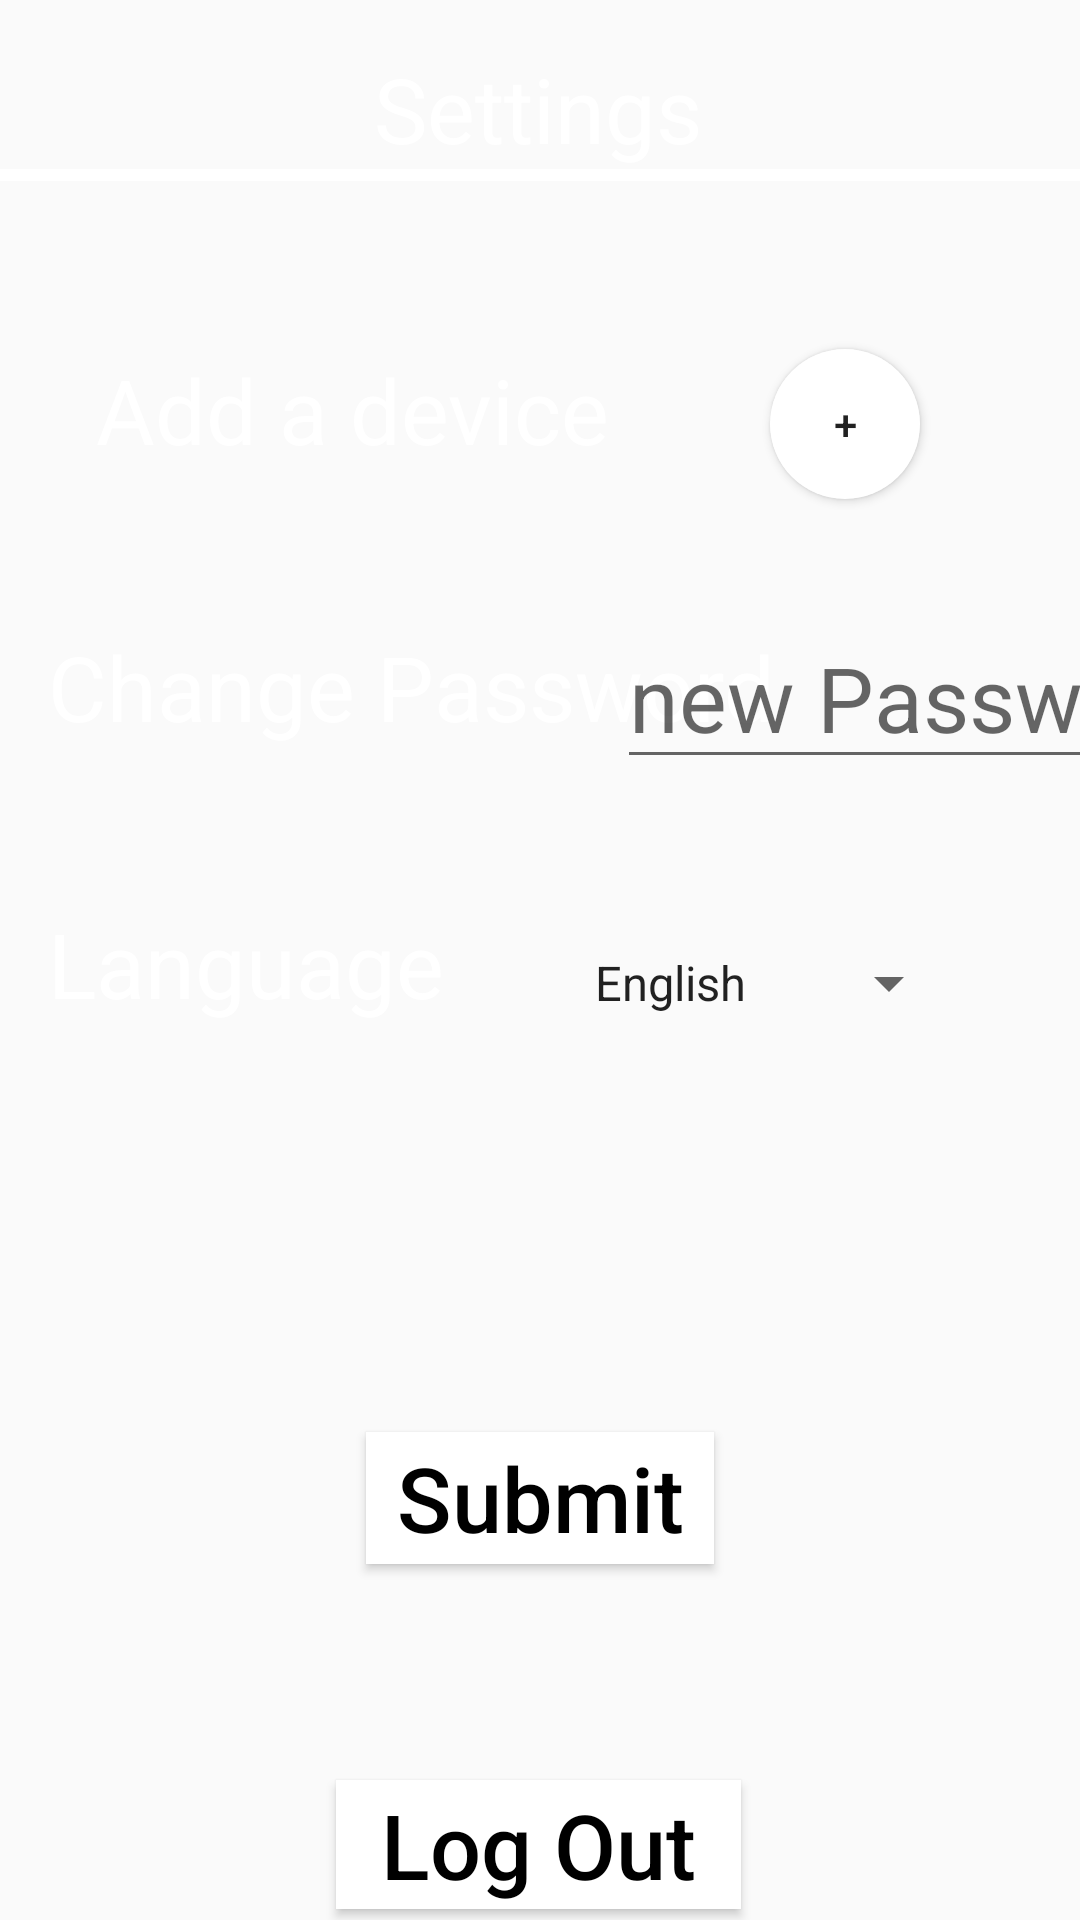

This screen was rendered from an Android layout file. Write that file and the resources it references.
<!-- AndroidManifest.xml: application theme AppTheme -->
<!-- res/layout/activity_settings.xml -->
<?xml version="1.0" encoding="utf-8"?>
<androidx.constraintlayout.widget.ConstraintLayout xmlns:android="http://schemas.android.com/apk/res/android"
    xmlns:app="http://schemas.android.com/apk/res-auto"
    xmlns:tools="http://schemas.android.com/tools"
    android:layout_width="match_parent"
    android:layout_height="match_parent"
    tools:context="com.smarthomemonitorsystem1.SettingsScreen"
    android:background="@drawable/blue_gradient_background">

    <TextView
        android:id="@+id/SettingsScreenTitle"
        android:layout_width="wrap_content"
        android:layout_height="wrap_content"
        android:layout_marginTop="16dp"
        android:text="@string/settings"
        android:textAllCaps="false"
        android:textColor="@color/white"
        android:textSize="30sp"
        app:layout_constraintEnd_toEndOf="parent"
        app:layout_constraintHorizontal_bias="0.497"
        app:layout_constraintStart_toStartOf="parent"
        app:layout_constraintTop_toTopOf="parent" />

    <View
        android:id="@+id/Title_Underline6"
        android:layout_width="match_parent"
        android:layout_height="4dp"
        android:background="@android:color/white"
        app:layout_constraintEnd_toEndOf="parent"
        app:layout_constraintHorizontal_bias="0.0"
        app:layout_constraintStart_toStartOf="parent"
        app:layout_constraintTop_toBottomOf="@+id/SettingsScreenTitle" />

    <TextView
        android:id="@+id/add_device"
        android:layout_width="wrap_content"
        android:layout_height="wrap_content"
        android:layout_marginStart="32dp"
        android:layout_marginTop="56dp"
        android:text="@string/add_a_divice"
        android:textAllCaps="false"
        android:textColor="@color/white"
        android:textSize="30sp"
        app:layout_constraintStart_toStartOf="parent"
        app:layout_constraintTop_toBottomOf="@+id/Title_Underline6" />

    <Button
        android:id="@+id/button3"
        android:layout_width="50dp"
        android:layout_height="50dp"
        android:background="@drawable/custom_button"
        android:layout_marginTop="56dp"
        android:text="+"
        app:layout_constraintEnd_toEndOf="parent"
        app:layout_constraintStart_toEndOf="@+id/add_device"
        app:layout_constraintTop_toBottomOf="@+id/Title_Underline6" />

    <TextView
        android:id="@+id/PasswprdChange"
        android:layout_width="wrap_content"
        android:layout_height="wrap_content"
        android:layout_marginStart="16dp"
        android:layout_marginTop="52dp"
        android:text="Change Password"
        android:textAllCaps="false"
        android:textColor="@color/white"
        android:textSize="30sp"
        app:layout_constraintStart_toStartOf="parent"
        app:layout_constraintTop_toBottomOf="@+id/add_device" />

    <EditText
        android:id="@+id/newPassword"
        android:layout_width="wrap_content"
        android:layout_height="wrap_content"
        android:layout_marginTop="36dp"
        android:hint="@string/new_password"
        android:inputType="textPassword"
        android:textSize="30sp"
        app:layout_constraintEnd_toEndOf="parent"
        app:layout_constraintHorizontal_bias="0.519"
        app:layout_constraintStart_toEndOf="@+id/PasswprdChange"
        app:layout_constraintTop_toBottomOf="@+id/button3" />

    <TextView
        android:id="@+id/textView6"
        android:layout_width="wrap_content"
        android:layout_height="wrap_content"
        android:layout_marginStart="16dp"
        android:layout_marginTop="52dp"
        android:text="@string/language"
        android:textAllCaps="false"
        android:textColor="@color/white"
        android:textSize="30sp"
        app:layout_constraintStart_toStartOf="parent"
        app:layout_constraintTop_toBottomOf="@+id/PasswprdChange" />

    <Spinner
        android:id="@+id/LanguageList"
        android:layout_width="wrap_content"
        android:layout_height="wrap_content"
        android:layout_marginTop="56dp"
        android:textAlignment="center"
        android:entries="@array/languages"
        android:scrollbarSize="@dimen/cardview_default_radius"
        app:layout_constraintEnd_toEndOf="parent"
        app:layout_constraintHorizontal_bias="0.516"
        app:layout_constraintStart_toEndOf="@+id/textView6"
        app:layout_constraintTop_toBottomOf="@+id/newPassword" />

    <Button
        android:id="@+id/Submit"
        android:layout_width="116dp"
        android:layout_height="44dp"
        android:layout_marginTop="136dp"
        android:background="@color/white"
        android:text="@string/submit"
        android:textAllCaps="false"
        android:textColor="@color/black"
        android:textSize="30sp"
        app:layout_constraintEnd_toEndOf="parent"
        app:layout_constraintStart_toStartOf="parent"
        app:layout_constraintTop_toBottomOf="@+id/textView6" />

    <Button
        android:id="@+id/logout"
        android:layout_width="135dp"
        android:layout_height="43dp"
        android:layout_marginTop="72dp"
        android:background="@color/white"
        android:text="@string/log_out"
        android:textAllCaps="false"
        android:textColor="@color/black"
        android:textSize="30sp"
        app:layout_constraintEnd_toEndOf="parent"
        app:layout_constraintHorizontal_bias="0.498"
        app:layout_constraintStart_toStartOf="parent"
        app:layout_constraintTop_toBottomOf="@+id/Submit" />


</androidx.constraintlayout.widget.ConstraintLayout>
<!-- resources referenced by this layout -->
<resources>
  <string-array name="languages">
          <item>English</item>
          <item>française</item>
      </string-array>
  <color name="black">#000000</color>
  <color name="white">#ffffff</color>
  <!-- drawable custom_button (drawable) -->
  <?xml version="1.0" encoding="utf-8"?>
  <shape xmlns:android="http://schemas.android.com/apk/res/android" android:shape="rectangle">
  
      
      <solid android:color="@color/white"/>
      <corners android:radius="50dp"/>
  
  
  </shape>
  <string name="add_a_divice">Add a device</string>
  <string name="language">Language</string>
  <string name="log_out">Log Out</string>
  <string name="new_password">new Password</string>
  <string name="settings">Settings</string>
  <string name="submit">Submit</string>
  <style name="AppTheme" parent="Theme.AppCompat.Light.NoActionBar">
          
          <item name="colorPrimary">@color/colorPrimary</item>
          <item name="colorPrimaryDark">@color/colorPrimaryDark</item>
          <item name="colorAccent">@color/colorAccent</item>
      </style>
  <color name="colorPrimary">#008577</color>
  <color name="colorPrimaryDark">#FFBA4F</color>
  <color name="colorAccent">#D81B60</color>
</resources>
